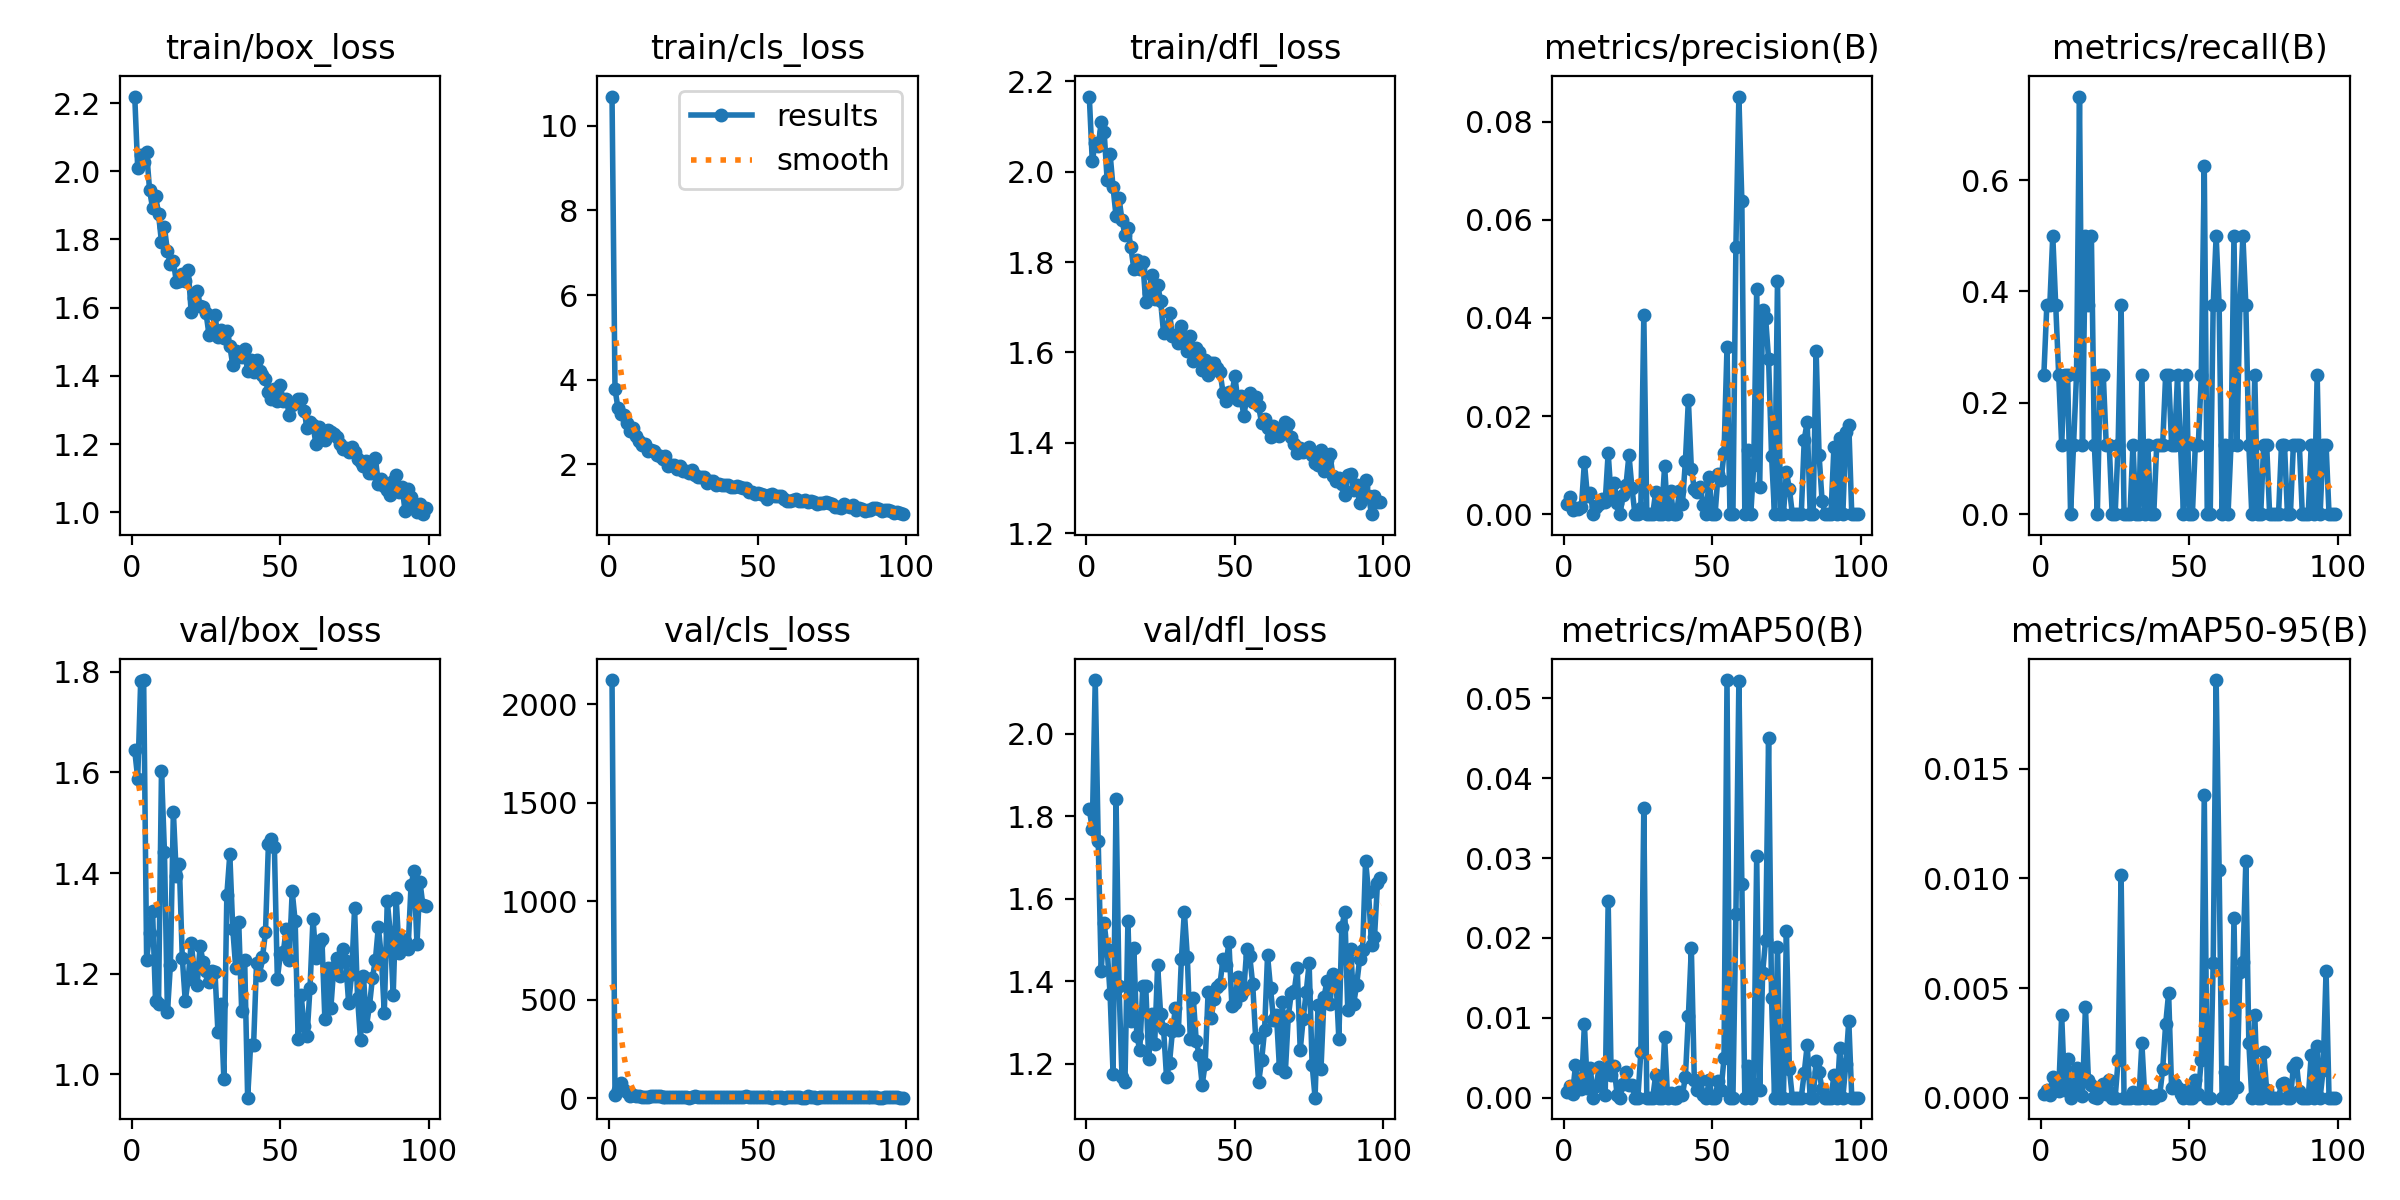

Values plotted in this chart, from the file beside it:
epoch, time, train/box_loss, train/cls_loss, train/dfl_loss, metrics/precision(B), metrics/recall(B), metrics/mAP50(B), metrics/mAP50-95(B), val/box_loss, val/cls_loss, val/dfl_loss, lr/pg0, lr/pg1, lr/pg2
1, 11.84, 2.219, 10.69, 2.167, 0.00212, 0.25, 0.00072, 0.00017, 1.644, 2123, 1.817, 0.0003254, 0.0003254, 0.0003254
2, 20.07, 2.008, 3.784, 2.023, 0.00349, 0.375, 0.0015, 0.00034, 1.588, 18.76, 1.769, 0.0006544, 0.0006544, 0.0006544
3, 28.4, 2.048, 3.321, 2.064, 0.00089, 0.375, 0.00045, 0.00011, 1.782, 43.01, 2.13, 0.000979, 0.000979, 0.000979
4, 36.72, 2.026, 3.18, 2.056, 0.00126, 0.5, 0.00405, 0.00096, 1.784, 77.67, 1.739, 0.0009802, 0.0009802, 0.0009802
5, 45.12, 2.056, 3.155, 2.11, 0.00107, 0.375, 0.00137, 0.00037, 1.227, 43.27, 1.424, 0.0009736, 0.0009736, 0.0009736
6, 53.54, 1.944, 2.964, 2.088, 0.00155, 0.25, 0.00107, 0.00031, 1.28, 32.64, 1.54, 0.000967, 0.000967, 0.000967
7, 61.97, 1.893, 2.786, 1.983, 0.01063, 0.125, 0.00922, 0.00377, 1.324, 10.27, 1.479, 0.0009604, 0.0009604, 0.0009604
8, 70.55, 1.928, 2.867, 2.04, 0.0038, 0.25, 0.00116, 0.00033, 1.145, 14.76, 1.368, 0.0009538, 0.0009538, 0.0009538
9, 79.18, 1.875, 2.669, 1.965, 0.00426, 0.25, 0.00366, 0.00178, 1.14, 10.39, 1.176, 0.0009472, 0.0009472, 0.0009472
10, 87.93, 1.792, 2.555, 1.902, 0, 0, 0, 0, 1.603, 12.52, 1.841, 0.0009406, 0.0009406, 0.0009406
11, 96.75, 1.836, 2.467, 1.943, 0.00155, 0.125, 0.00152, 0.00046, 1.442, 8.034, 1.388, 0.000934, 0.000934, 0.000934
12, 105.7, 1.765, 2.47, 1.893, 0.00202, 0.25, 0.00386, 0.00137, 1.123, 8.943, 1.169, 0.0009274, 0.0009274, 0.0009274
13, 114.9, 1.727, 2.314, 1.861, 0.00313, 0.75, 0.00265, 0.00066, 1.217, 9.136, 1.155, 0.0009208, 0.0009208, 0.0009208
14, 124.1, 1.736, 2.339, 1.876, 0.00251, 0.125, 0.00037, 7e-05, 1.522, 9.774, 1.545, 0.0009142, 0.0009142, 0.0009142
15, 133.5, 1.676, 2.315, 1.833, 0.0125, 0.5, 0.02456, 0.00413, 1.394, 9.445, 1.304, 0.0009076, 0.0009076, 0.0009076
16, 143.5, 1.678, 2.226, 1.784, 0.00348, 0.375, 0.00278, 0.00081, 1.418, 9.977, 1.48, 0.000901, 0.000901, 0.000901
17, 152.7, 1.698, 2.187, 1.804, 0.00637, 0.5, 0.00395, 0.00056, 1.232, 9.534, 1.267, 0.0008944, 0.0008944, 0.0008944
18, 161.9, 1.677, 2.132, 1.786, 0.00232, 0.125, 0.00034, 3e-05, 1.146, 7.218, 1.234, 0.0008878, 0.0008878, 0.0008878
19, 170.9, 1.712, 2.193, 1.801, 0, 0, 0, 0, 1.19, 8.842, 1.387, 0.0008812, 0.0008812, 0.0008812
20, 179.9, 1.586, 1.951, 1.711, 0.0039, 0.25, 0.00172, 0.00042, 1.262, 4.977, 1.388, 0.0008746, 0.0008746, 0.0008746
21, 188.9, 1.628, 1.984, 1.732, 0.00595, 0.25, 0.00316, 0.00063, 1.207, 4.713, 1.211, 0.000868, 0.000868, 0.000868
22, 198.2, 1.65, 1.989, 1.772, 0.01205, 0.125, 0.0016, 0.00016, 1.177, 5.809, 1.321, 0.0008614, 0.0008614, 0.0008614
23, 207.4, 1.604, 1.893, 1.718, 0.00543, 0.125, 0.00162, 0.00081, 1.255, 4.824, 1.247, 0.0008548, 0.0008548, 0.0008548
24, 216.7, 1.603, 1.949, 1.75, 0, 0, 0, 0, 1.224, 5.09, 1.439, 0.0008482, 0.0008482, 0.0008482
25, 225.8, 1.584, 1.837, 1.714, 0, 0, 0, 0, 1.206, 7.814, 1.321, 0.0008416, 0.0008416, 0.0008416
26, 235, 1.52, 1.85, 1.643, 0.00134, 0.125, 0.00568, 0.0017, 1.183, 8.538, 1.285, 0.000835, 0.000835, 0.000835
27, 244.1, 1.532, 1.796, 1.647, 0.04054, 0.375, 0.03625, 0.01016, 1.206, 4.086, 1.167, 0.0008284, 0.0008284, 0.0008284
28, 253.3, 1.579, 1.867, 1.687, 0, 0, 0, 0, 1.204, 4.496, 1.202, 0.0008218, 0.0008218, 0.0008218
29, 262.5, 1.513, 1.758, 1.636, 0, 0, 0, 0, 1.084, 10.39, 1.28, 0.0008152, 0.0008152, 0.0008152
30, 271.7, 1.536, 1.706, 1.639, 0, 0, 0, 0, 1.139, 8.708, 1.336, 0.0008086, 0.0008086, 0.0008086
31, 280.9, 1.512, 1.694, 1.622, 0.00457, 0.125, 0.00284, 0.00028, 0.9903, 6.628, 1.283, 0.000802, 0.000802, 0.000802
32, 290.1, 1.533, 1.707, 1.659, 0, 0, 0, 0, 1.357, 5.758, 1.454, 0.0007954, 0.0007954, 0.0007954
33, 299.3, 1.487, 1.562, 1.62, 0, 0, 0, 0, 1.437, 4.987, 1.569, 0.0007888, 0.0007888, 0.0007888
34, 308.5, 1.432, 1.615, 1.604, 0.0098, 0.25, 0.00754, 0.00247, 1.289, 4.929, 1.459, 0.0007822, 0.0007822, 0.0007822
35, 317.7, 1.474, 1.595, 1.637, 0, 0, 0, 0, 1.211, 7.514, 1.259, 0.0007756, 0.0007756, 0.0007756
36, 326.9, 1.457, 1.511, 1.581, 0.00478, 0.125, 0.00062, 0.00012, 1.302, 5.015, 1.36, 0.000769, 0.000769, 0.000769
37, 336.1, 1.457, 1.535, 1.609, 0, 0, 0, 0, 1.126, 8.19, 1.255, 0.0007624, 0.0007624, 0.0007624
38, 345.3, 1.478, 1.522, 1.601, 0, 0, 0, 0, 1.228, 6.883, 1.22, 0.0007558, 0.0007558, 0.0007558
39, 354.6, 1.413, 1.504, 1.56, 0.00469, 0.125, 0.00071, 0.00014, 0.9537, 5.417, 1.149, 0.0007492, 0.0007492, 0.0007492
40, 363.8, 1.447, 1.511, 1.584, 0.00202, 0.125, 0.00036, 0.00011, 1.058, 6.975, 1.2, 0.0007426, 0.0007426, 0.0007426
41, 373, 1.41, 1.475, 1.551, 0.01087, 0.125, 0.0026, 0.0013, 1.058, 5.336, 1.375, 0.000736, 0.000736, 0.000736
42, 382.2, 1.445, 1.473, 1.577, 0.02326, 0.25, 0.01021, 0.00335, 1.222, 6.311, 1.311, 0.0007294, 0.0007294, 0.0007294
43, 391.4, 1.413, 1.498, 1.576, 0.0093, 0.25, 0.01869, 0.00477, 1.198, 6.238, 1.356, 0.0007228, 0.0007228, 0.0007228
44, 400.6, 1.402, 1.464, 1.566, 0.0051, 0.125, 0.00223, 0.00045, 1.233, 6.226, 1.385, 0.0007162, 0.0007162, 0.0007162
45, 409.8, 1.391, 1.432, 1.558, 0.00457, 0.125, 0.00102, 0.00061, 1.282, 8.69, 1.394, 0.0007096, 0.0007096, 0.0007096
46, 418.9, 1.351, 1.434, 1.511, 0.00552, 0.25, 0.00223, 0.00046, 1.459, 11.64, 1.453, 0.000703, 0.000703, 0.000703
47, 428.1, 1.333, 1.341, 1.491, 0.00177, 0.125, 0.00034, 0.00017, 1.468, 5.206, 1.438, 0.0006964, 0.0006964, 0.0006964
48, 437.3, 1.361, 1.344, 1.513, 0, 0, 0, 0, 1.452, 6.146, 1.495, 0.0006898, 0.0006898, 0.0006898
49, 446.5, 1.328, 1.309, 1.509, 0.00752, 0.25, 0.00216, 0.00035, 1.19, 7.024, 1.339, 0.0006832, 0.0006832, 0.0006832
50, 455.7, 1.373, 1.325, 1.547, 0, 0, 0, 0, 1.238, 6.236, 1.346, 0.0006766, 0.0006766, 0.0006766
51, 464.8, 1.326, 1.288, 1.494, 0, 0, 0, 0, 1.243, 4.987, 1.411, 0.00067, 0.00067, 0.00067
52, 473.9, 1.333, 1.285, 1.504, 0.00826, 0.125, 0.00205, 0.00082, 1.289, 5.281, 1.367, 0.0006634, 0.0006634, 0.0006634
53, 483.1, 1.285, 1.185, 1.46, 0.00699, 0.125, 0.00097, 0.00019, 1.228, 7.259, 1.379, 0.0006568, 0.0006568, 0.0006568
54, 492.3, 1.316, 1.272, 1.499, 0.01242, 0.25, 0.00491, 0.00173, 1.364, 7.672, 1.478, 0.0006502, 0.0006502, 0.0006502
55, 501.5, 1.322, 1.304, 1.509, 0.03401, 0.625, 0.05228, 0.0138, 1.304, 3.468, 1.461, 0.0006436, 0.0006436, 0.0006436
56, 510.8, 1.331, 1.253, 1.49, 0, 0, 0, 0, 1.071, 7.156, 1.393, 0.000637, 0.000637, 0.000637
57, 520, 1.333, 1.248, 1.501, 0, 0, 0, 0, 1.158, 8.532, 1.262, 0.0006304, 0.0006304, 0.0006304
58, 529.2, 1.298, 1.253, 1.48, 0.05455, 0.375, 0.02296, 0.00615, 1.095, 4.723, 1.155, 0.0006238, 0.0006238, 0.0006238
59, 538.4, 1.247, 1.175, 1.444, 0.08511, 0.5, 0.05211, 0.01904, 1.077, 4.001, 1.208, 0.0006172, 0.0006172, 0.0006172
60, 547.6, 1.266, 1.143, 1.453, 0.06383, 0.375, 0.02679, 0.0104, 1.172, 4.623, 1.281, 0.0006106, 0.0006106, 0.0006106
... 39 more rows
